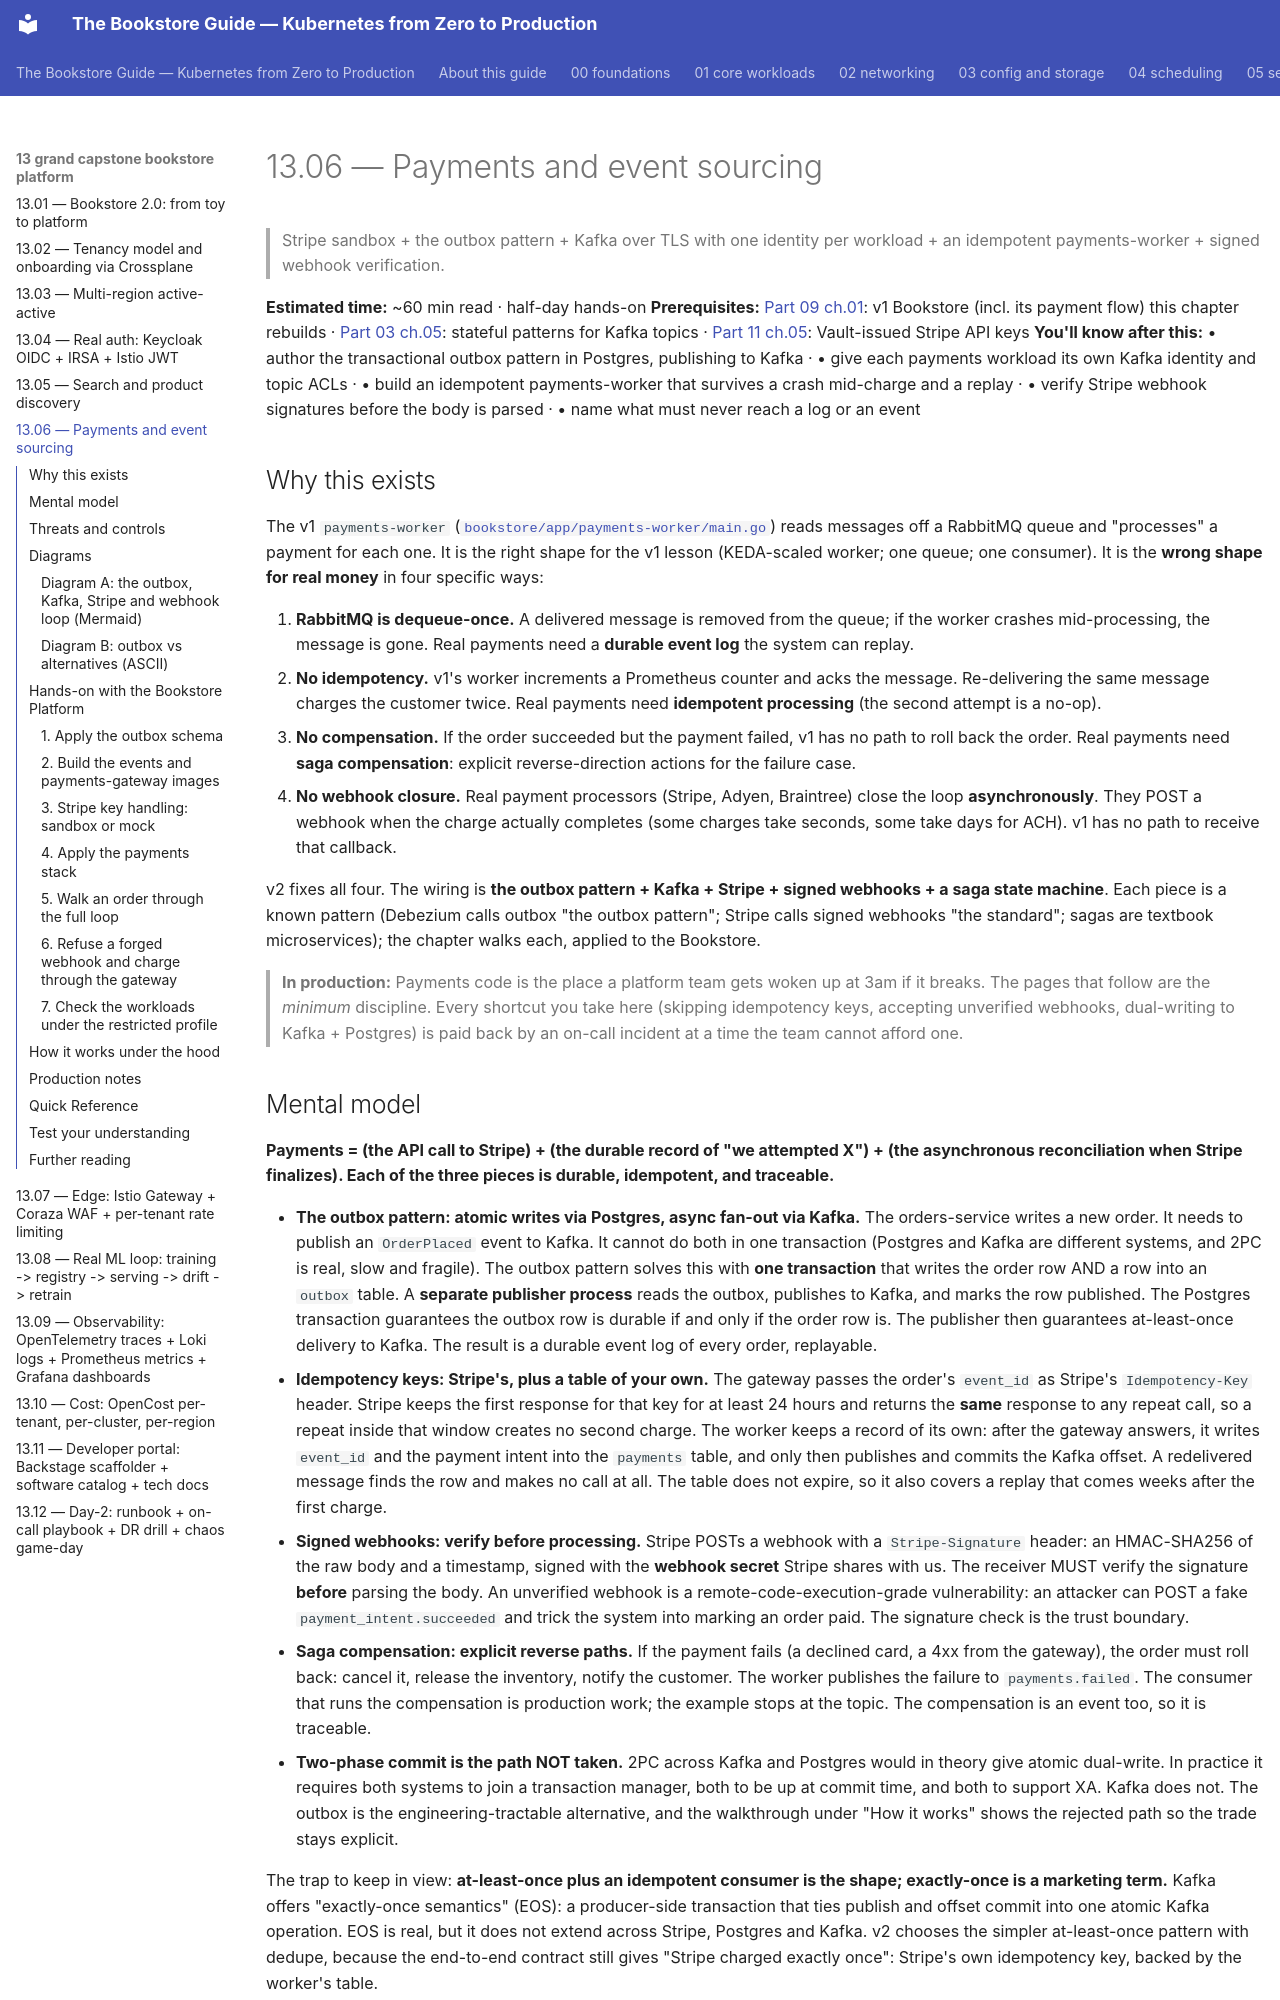

repository: abd-ulbasit/bookstore-kubernetes-guide · page: 13-grand-capstone-bookstore-platform/06-payments-and-event-sourcing/index.html · generator: mkdocs

# 13.06 — Payments and event sourcing

> Stripe sandbox + the outbox pattern + Kafka over TLS with one identity per
> workload + an idempotent payments-worker + signed webhook verification.

**Estimated time:** ~60 min read · half-day hands-on
**Prerequisites:** [Part 09 ch.01](../09-end-to-end-bookstore/01-bookstore-end-to-end.md): v1 Bookstore (incl. its payment flow) this chapter rebuilds · [Part 03 ch.05](../03-config-and-storage/05-stateful-data-patterns.md): stateful patterns for Kafka topics · [Part 11 ch.05](../11-advanced-production-patterns/05-secrets-at-scale.md): Vault-issued Stripe API keys
**You'll know after this:** • author the transactional outbox pattern in
Postgres, publishing to Kafka · • give each payments workload its own Kafka
identity and topic ACLs · • build an idempotent payments-worker that survives
a crash mid-charge and a replay · • verify Stripe webhook signatures before
the body is parsed · • name what must never reach a log or an event

<!-- tags: bookstore-v2, stateful, kafka, debezium, security -->

## Why this exists

The v1 `payments-worker` ([`bookstore/app/payments-worker/main.go`](../examples/bookstore/app/payments-worker/main.go))
reads messages off a RabbitMQ queue and "processes" a payment for each
one. It is the right shape for the v1 lesson (KEDA-scaled worker; one
queue; one consumer). It is the **wrong shape for real money** in four
specific ways:

1. **RabbitMQ is dequeue-once.** A delivered message is removed from the
   queue; if the worker crashes mid-processing, the message is gone.
   Real payments need a **durable event log** the system can replay.
2. **No idempotency.** v1's worker increments a Prometheus counter and
   acks the message. Re-delivering the same message charges the
   customer twice. Real payments need **idempotent processing**
   (the second attempt is a no-op).
3. **No compensation.** If the order succeeded but the payment failed,
   v1 has no path to roll back the order. Real payments need **saga
   compensation**: explicit reverse-direction actions for the failure
   case.
4. **No webhook closure.** Real payment processors (Stripe, Adyen,
   Braintree) close the loop **asynchronously**. They POST a webhook
   when the charge actually completes (some charges take seconds, some
   take days for ACH). v1 has no path to receive that callback.

v2 fixes all four. The wiring is **the outbox pattern + Kafka + Stripe +
signed webhooks + a saga state machine**. Each piece is a known pattern
(Debezium calls outbox "the outbox pattern"; Stripe calls signed
webhooks "the standard"; sagas are textbook microservices); the chapter
walks each, applied to the Bookstore.

> **In production:** Payments code is the place a platform team gets
> woken up at 3am if it breaks. The pages that follow are the *minimum*
> discipline. Every shortcut you take here (skipping idempotency keys,
> accepting unverified webhooks, dual-writing to Kafka + Postgres) is
> paid back by an on-call incident at a time the team cannot afford one.
